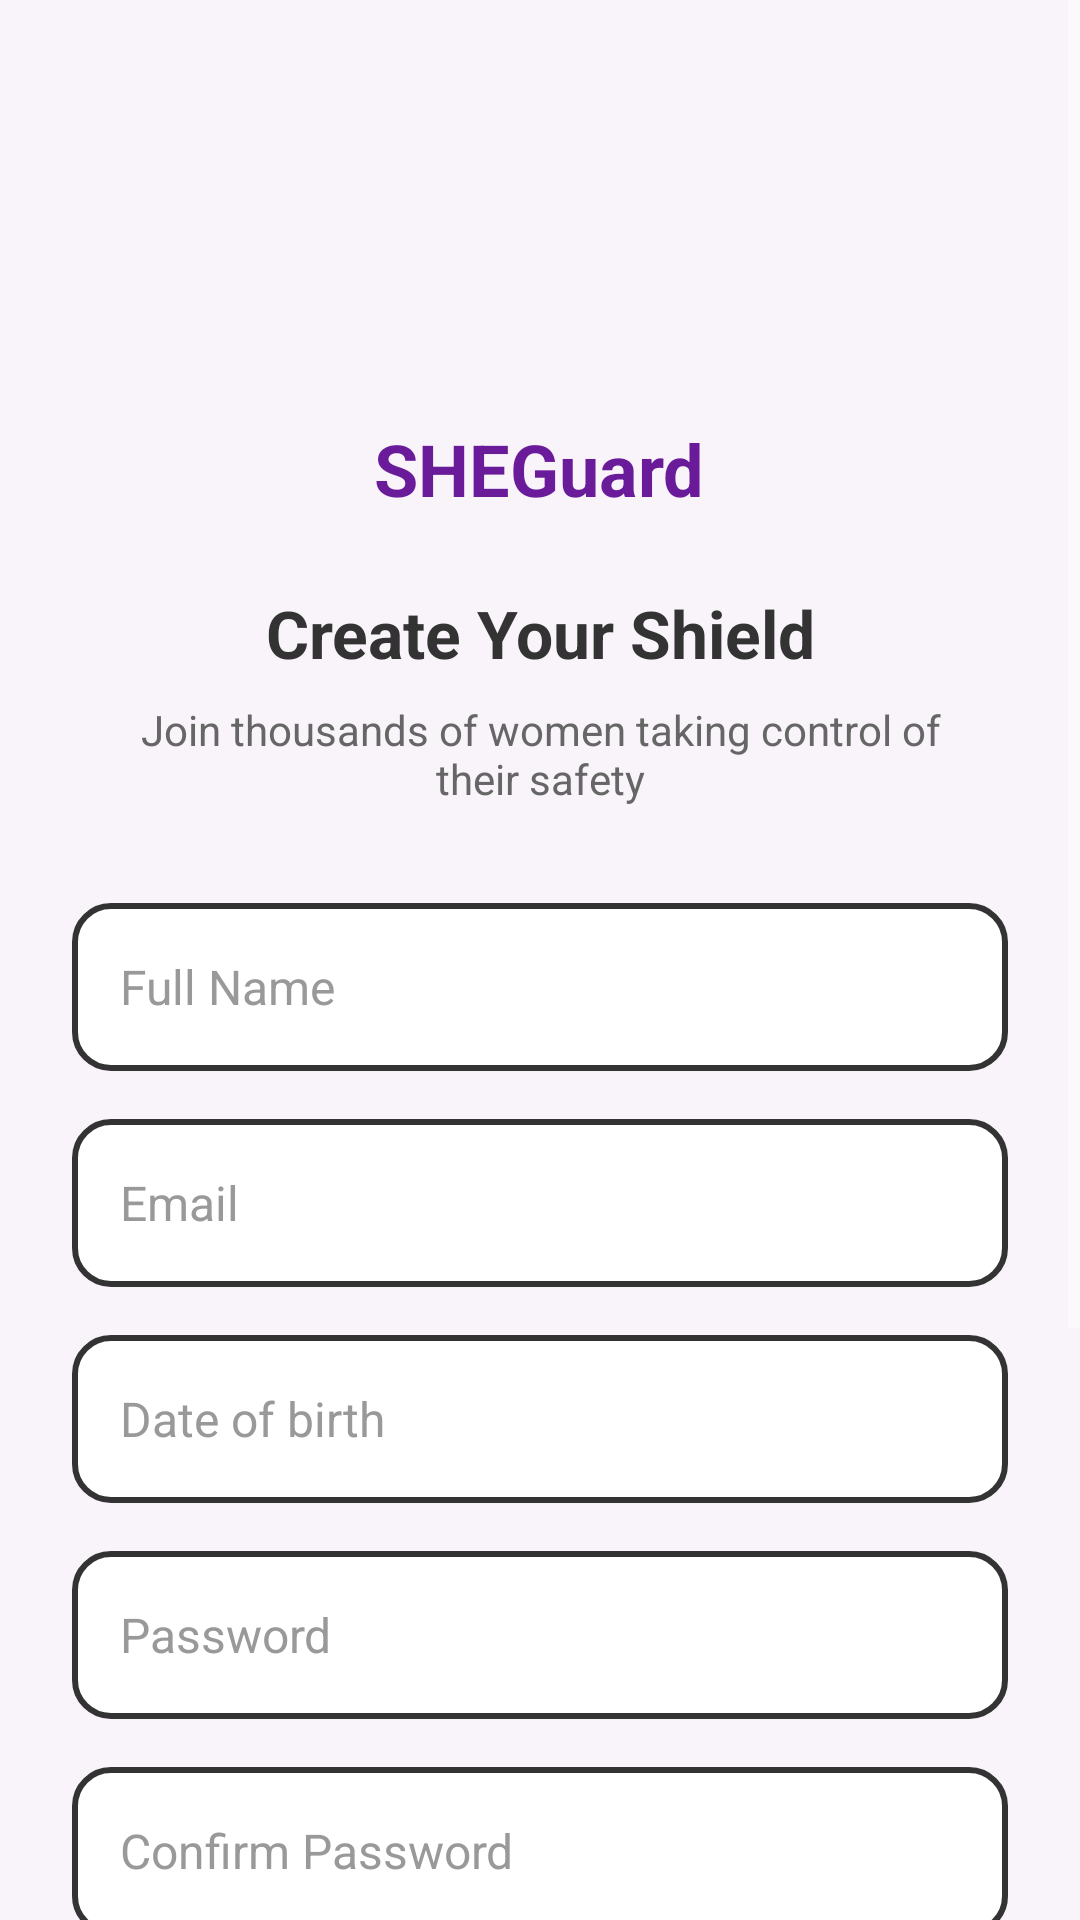

Android layout source for this screen:
<!-- AndroidManifest.xml: application theme Theme.SHEGuard -->
<!-- res/layout/activity_register.xml -->
<?xml version="1.0" encoding="utf-8"?>
<ScrollView xmlns:android="http://schemas.android.com/apk/res/android"
    xmlns:tools="http://schemas.android.com/tools"
    android:layout_width="match_parent"
    android:layout_height="match_parent"
    android:background="#F8F4F9"
    android:fillViewport="true"
    android:id="@+id/activity_register">

    <LinearLayout
        android:layout_width="match_parent"
        android:layout_height="wrap_content"
        android:orientation="vertical"
        android:padding="24dp"
        android:gravity="center_horizontal">




        <ImageView
            android:layout_width="80dp"
            android:layout_height="80dp"
            android:layout_marginTop="24dp"
            android:contentDescription=" "
            android:src="@drawable/sheguard_logo"
            android:scaleType="fitCenter"
            tools:ignore="HardcodedText" />


        <TextView
            android:layout_width="wrap_content"
            android:layout_height="wrap_content"
            android:layout_marginTop="12dp"
            android:text="@string/sheguard"
            android:textSize="24sp"
            android:textStyle="bold"
            android:textColor="#6A1B9A" />


        <TextView
            android:layout_width="wrap_content"
            android:layout_height="wrap_content"
            android:layout_marginTop="24dp"
            android:text="@string/create_your_shield"
            android:textSize="22sp"
            android:textStyle="bold"
            android:textColor="#333333"
            android:gravity="center" />


        <TextView
            android:layout_width="wrap_content"
            android:layout_height="wrap_content"
            android:layout_marginTop="8dp"
            android:layout_marginHorizontal="16dp"
            android:text="@string/slogan"
            android:textSize="14sp"
            android:textColor="#666666"
            android:gravity="center" />


        <LinearLayout
            android:layout_width="match_parent"
            android:layout_height="wrap_content"
            android:layout_marginTop="32dp"
            android:orientation="vertical">


            <EditText
                android:id="@+id/full_name_input"
                android:layout_width="match_parent"
                android:layout_height="56dp"
                android:layout_marginBottom="16dp"
                android:autofillHints="Enter full name"
                android:background="@drawable/input_field_background"
                android:hint="@string/full_name"
                android:textColorHint="#999999"
                android:textColor="#333333"
                android:textSize="16sp"
                android:paddingHorizontal="16dp"
                android:inputType="textPersonName" />


            <EditText
                android:id="@+id/email_input"
                android:layout_width="match_parent"
                android:layout_height="56dp"
                android:layout_marginBottom="16dp"
                android:autofillHints="Enter Valid Email"
                android:background="@drawable/input_field_background"
                android:hint="@string/email"
                android:textColorHint="#999999"
                android:textColor="#333333"
                android:textSize="16sp"
                android:paddingHorizontal="16dp"
                android:inputType="textEmailAddress" />


            <EditText
                android:id="@+id/dob_input"
                android:layout_width="match_parent"
                android:layout_height="56dp"
                android:layout_marginBottom="16dp"
                android:autofillHints="Enter valid date of birth"
                android:background="@drawable/input_field_background"
                android:hint="@string/date_of_birth"
                android:textColorHint="#999999"
                android:textColor="#333333"
                android:textSize="16sp"
                android:paddingHorizontal="16dp"
                android:inputType="date"
                android:focusable="false"
                android:clickable="true" />


            <EditText
                android:id="@+id/password_input"
                android:layout_width="match_parent"
                android:layout_height="56dp"
                android:layout_marginBottom="16dp"
                android:autofillHints="Enter password"
                android:background="@drawable/input_field_background"
                android:hint="@string/password"
                android:textColorHint="#999999"
                android:textColor="#333333"
                android:textSize="16sp"
                android:paddingHorizontal="16dp"
                android:inputType="textPassword" />


            <EditText
                android:id="@+id/confirm_password_input"
                android:layout_width="match_parent"
                android:layout_height="56dp"
                android:layout_marginBottom="24dp"
                android:autofillHints="Confirm Password"
                android:background="@drawable/input_field_background"
                android:hint="@string/confirm_password"
                android:textColorHint="#999999"
                android:textColor="#333333"
                android:textSize="16sp"
                android:paddingHorizontal="16dp"
                android:inputType="textPassword" />

        </LinearLayout>


        <LinearLayout
            android:layout_width="match_parent"
            android:layout_height="wrap_content"
            android:orientation="horizontal"
            android:layout_marginBottom="24dp"
            android:gravity="center_vertical">

            <CheckBox
                android:id="@+id/terms_checkbox"
                android:layout_width="wrap_content"
                android:layout_height="wrap_content"
                android:buttonTint="#6A1B9A" />

            <TextView
                android:layout_width="0dp"
                android:layout_height="wrap_content"
                android:layout_weight="1"
                android:layout_marginStart="8dp"
                android:text="@string/policy"
                android:textSize="12sp"
                android:textColor="#666666"
                android:lineSpacingExtra="2dp" />

        </LinearLayout>


        <Button
            android:id="@+id/sign_up_button"
            android:layout_width="match_parent"
            android:layout_height="56dp"
            android:layout_marginBottom="16dp"
            android:backgroundTint="@color/ic_launcher_background"
            android:text="@string/sign_up"
            android:textAllCaps="false"
            android:textColor="@color/black"
            android:textSize="18sp"
            android:textStyle="bold" />


        <LinearLayout
            android:layout_width="wrap_content"
            android:layout_height="wrap_content"
            android:orientation="horizontal"
            android:layout_marginBottom="24dp">

            <TextView
                android:layout_width="wrap_content"
                android:layout_height="wrap_content"
                android:text="@string/already_have_an_account"
                android:textSize="14sp"
                android:textColor="#666666" />

            <TextView
                android:id="@+id/sign_in_link"
                android:layout_width="wrap_content"
                android:layout_height="48dp"
                android:text="@string/sign_in"
                android:textSize="14sp"
                android:textColor="#6A1B9A"
                android:textStyle="bold"
                android:clickable="true"
                android:focusable="true"
                android:background="?android:attr/selectableItemBackground"
                android:padding="4dp" />

        </LinearLayout>

    </LinearLayout>

</ScrollView>
<!-- resources referenced by this layout -->
<resources>
  <color name="black">#FF000000</color>
  <color name="ic_launcher_background">#D4C8DF</color>
  <!-- drawable input_field_background (drawable) -->
  <?xml version="1.0" encoding="utf-8"?>
  <shape xmlns:android="http://schemas.android.com/apk/res/android">
      <solid android:color="@android:color/white" />
      <corners android:radius="12dp" />
      <stroke android:width="2dp" android:color="#333333" />
  </shape>
  <string name="already_have_an_account">Already have an account?</string>
  <string name="confirm_password">Confirm Password</string>
  <string name="create_your_shield">Create Your Shield</string>
  <string name="date_of_birth">Date of birth</string>
  <string name="email">Email</string>
  <string name="full_name">Full Name</string>
  <string name="password">Password</string>
  <string name="policy">I have read, understood and agree to the Terms and Conditions, understand that by creating this account my information will be handled according to SHEGuard\'s privacy policy.</string>
  <string name="sheguard">SHEGuard</string>
  <string name="sign_in">Sign in</string>
  <string name="sign_up">Sign up</string>
  <string name="slogan">Join thousands of women taking control of their safety</string>
  <style name="Theme.SHEGuard" parent="Base.Theme.SHEGuard" />
  <style name="Base.Theme.SHEGuard" parent="Theme.Material3.DayNight.NoActionBar">
          
          
  
          
          <item name="bottomNavigationViewStyle">@style/Widget.SheGuard.BottomNavigationView</item>
  
          
          <item name="colorControlNormal">@null</item>
          <item name="colorControlActivated">@null</item>
      </style>
  <style name="Widget.SheGuard.BottomNavigationView" parent="Widget.MaterialComponents.BottomNavigationView">
          <item name="itemIconTint">@null</item>
          
      </style>
</resources>
